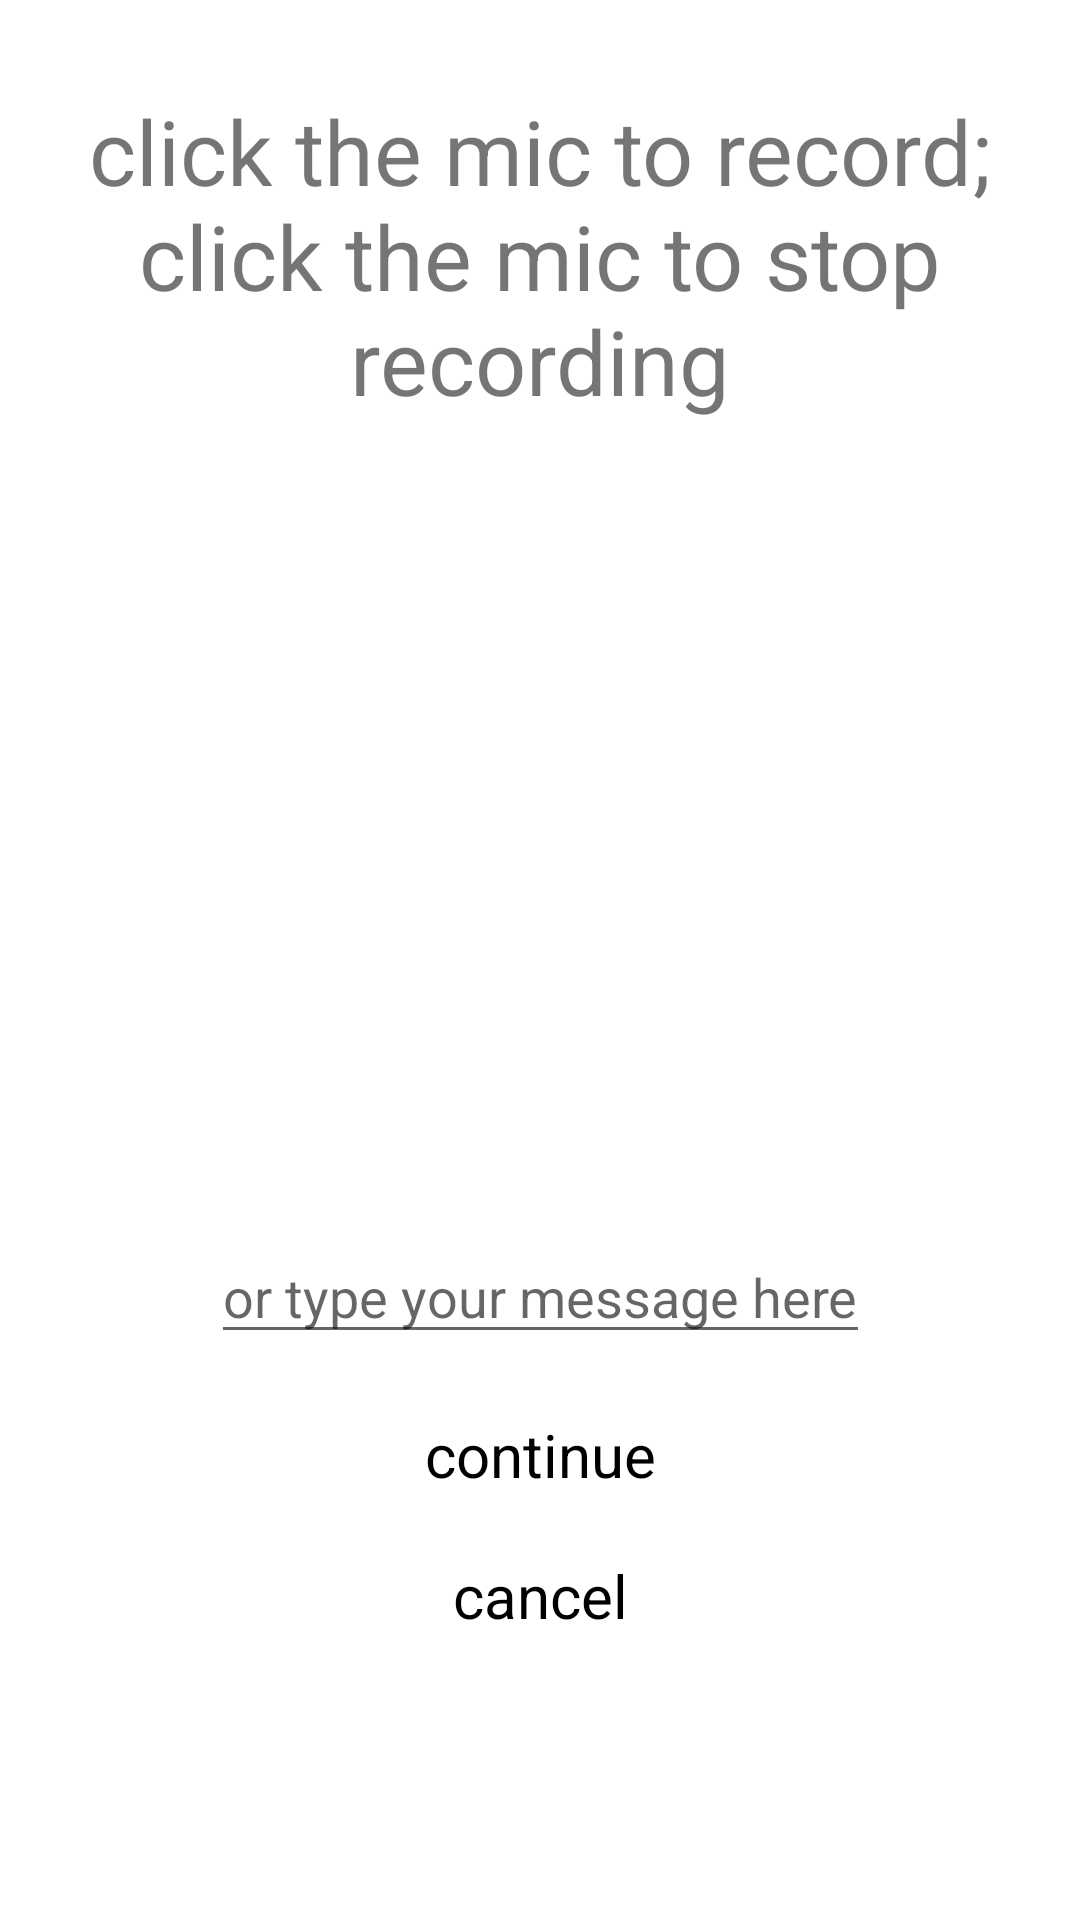

The Android layout XML behind this screen, and the referenced resources:
<!-- AndroidManifest.xml: application theme AppTheme.NoActionBar -->
<!-- res/layout/fragment_recording.xml -->
<?xml version="1.0" encoding="utf-8"?>
<androidx.constraintlayout.widget.ConstraintLayout xmlns:android="http://schemas.android.com/apk/res/android"
    xmlns:tools="http://schemas.android.com/tools"
    android:layout_width="match_parent"
    android:layout_height="match_parent"
    xmlns:app="http://schemas.android.com/apk/res-auto"
    tools:context=".Recording">

    
    <TextView
        android:layout_width="wrap_content"
        android:layout_height="wrap_content"
        android:text="click the mic to record; click the mic to stop recording"
        android:textAlignment="center"
        android:textSize="30dp"
        android:id="@+id/text"
        app:layout_constraintLeft_toLeftOf="parent"
        app:layout_constraintRight_toRightOf="parent"
        android:layout_marginTop="30dp"
        app:layout_constraintTop_toTopOf="parent"
        />
    <ImageView
        android:layout_width="100dp"
        android:layout_height="100dp"
        android:src="@drawable/audiotransparent"
        android:id="@+id/mic"
        android:scaleType="fitEnd"
        app:layout_constraintBottom_toBottomOf="parent"
        app:layout_constraintLeft_toLeftOf="parent"
        app:layout_constraintRight_toRightOf="parent"
        app:layout_constraintTop_toTopOf="parent"
         />
    <EditText
        android:layout_width="wrap_content"
        android:layout_height="wrap_content"
        android:layout_marginTop="40dp"
        android:hint="or type your message here"
        app:layout_constraintLeft_toLeftOf="parent"
        app:layout_constraintTop_toBottomOf="@id/mic"
        app:layout_constraintRight_toRightOf="parent"
        android:id="@+id/edittext"
        />
    <TextView
        android:layout_width="wrap_content"
        app:layout_constraintTop_toBottomOf="@id/edittext"
        android:layout_marginTop="20dp"
        android:id="@+id/cont"
        android:textColor="@color/black"
        android:textSize="20dp"
        android:text="continue"
        app:layout_constraintLeft_toLeftOf="parent"
        app:layout_constraintRight_toRightOf="parent"
        android:layout_height="wrap_content"
        />
    <TextView
        android:layout_width="wrap_content"
        app:layout_constraintTop_toBottomOf="@id/cont"
        android:layout_marginTop="20dp"
        android:id="@+id/canc"
        android:textColor="@color/black"
        android:textSize="20dp"
        android:text="cancel"
        app:layout_constraintLeft_toLeftOf="parent"
        app:layout_constraintRight_toRightOf="parent"
        android:layout_height="wrap_content"
        />

</androidx.constraintlayout.widget.ConstraintLayout>
<!-- resources referenced by this layout -->
<resources>
  <style name="AppTheme.NoActionBar" parent="Theme.MaterialComponents.DayNight.DarkActionBar">
          
          <item name="colorPrimary">@color/purple_500</item>
          <item name="colorPrimaryVariant">@color/purple_700</item>
          <item name="colorOnPrimary">@color/white</item>
          <item name="windowActionBar">false</item>
          <item name="android:windowFullscreen">true</item>
          <item name="windowNoTitle">true</item>
          
          <item name="colorSecondary">@color/teal_200</item>
          <item name="colorSecondaryVariant">@color/teal_700</item>
          <item name="colorOnSecondary">@color/black</item>
          
          <item name="android:statusBarColor" tools:targetApi="l">?attr/colorPrimaryVariant</item>
          
      </style>
  <!-- not gathered from this repository: default colours our renderer supplied (Android Studio template values) -->
  <color name="purple_500">#FF6200EE</color>
  <color name="purple_700">#FF3700B3</color>
  <color name="teal_200">#FF03DAC5</color>
  <color name="teal_700">#FF018786</color>
  <color name="black">#FF000000</color>
  <color name="white">#FFFFFFFF</color>
</resources>
